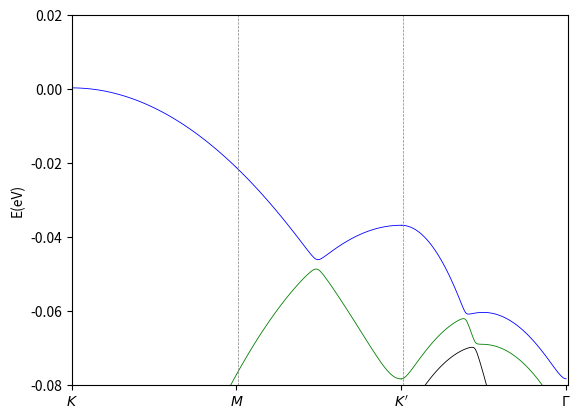

Write Python code to recreate this figure.
'''
 This is for continuum model moire bands of Transition metal dichalcogenide.
 And the parameters come form https://www.pnas.org/doi/abs/10.1073/pnas.2112673118
 Relational knowledge comes form https://www.guanjihuan.com/
'''

from numpy import *
import matplotlib.pyplot as plt
import numpy as np

#define constant
theta   = 4/180.0*np.pi          #degree
W       = 1.3*10**(-3)         #ev
a_b     = 3.575*10**(-10)      #m
a_t     =  3.32*10**(-10)
Delta   =(a_b-a_t)/a_t
a_m     =a_b/(sqrt(Delta**2+theta**2))
E_g     =36.8*10**(-3)         #ev
m0      =0.51099895 * 10**(6)  
m_b     =0.65*m0
m_t     =0.35*m0
hbar    = 4.135667 * 10**(-15)/2/pi
N       = 4            #truncate range
valley  = +1      
V_b     =4.1*10**(-3)          #ev
psi_b   =14/180.0*np.pi  
kin_b = -hbar**2/2/m_b *9*10**(16)
kin_t = -hbar**2/2/m_t *9*10**(16)

                                             

I      = complex(0, 1) #复数
ei120  = cos(2*pi/3) + I*sin(2*pi/3)
ei240  = cos(2*pi/3) - I*sin(2*pi/3)


G1     = 4*np.pi/(a_m*sqrt(3))*np.array([-0.5, -sqrt(3)/2]) #The reciprocal lattice vectors of superlattice basis vector
G2     = 4*np.pi/(a_m*sqrt(3))*np.array([1, 0]) 
bm     = 4*np.pi/(a_m*3)
K1     = 4*np.pi/(a_m*3)*array([sqrt(3)/2,0.5]) 
K2     = 4*np.pi/(a_m*3)*array([sqrt(3)/2,-0.5]) 

T1D    = W
T2D   = W*ei240
T3D   = W*ei120 
T1   =T1D.conjugate()  #共轭
T2   = T2D.conjugate() 
T3   = T3D.conjugate()

waven=(2*N+1)**2
k=0;
L=np.array(zeros((waven, 2))) #waven行2列

for i in np.arange(2*N+1): #[0,..,2*N]
  for j in np.arange(2*N+1):
      L[k,0]=i-N
      L[k,1]=j-N
      k=k+1
      
def Hamiltonian(kx,ky):
    H = array(zeros((2*waven, 2*waven)), dtype=complex)
    for i in range(0,waven):
       
        n1 = L[i, 0]
        n2 = L[i, 1]
        
        qx1 = kx -K1[0]+ n1*G1[0] + n2*G2[0]
        qy1 = ky -K1[1]+ n1*G1[1] + n2*G2[1]
        qx2 = kx -K2[0]+ n1*G1[0] + n2*G2[0] 
        qy2 = ky -K2[1]+ n1*G1[1] + n2*G2[1] 

        H[i, i] =kin_b *(qx1**2+qy1**2)
        H[i+waven, i+waven] = kin_t*(qx2**2+qy2**2)-E_g 
        for j in np.arange(0,waven):
            m1 = L[j, 0]
            m2 = L[j, 1]
            if (i == j):
                H[i, j+waven]     = T1
                H[j+waven, i]     = T1D
            if (m1-n1==-valley and m2==n2):
                H[i, j+waven]    = T2
                H[j+waven, i]     = T2D
                H[i,j]=V_b*exp(-I*psi_b)
                H[j,i]=V_b*exp(I*psi_b)
            if (m1-n1==-valley and m2-n2==-valley):
                H[i, j+waven]     = T3
                H[j+waven, i]     = T3D
                H[i,j]=V_b*exp(-I*psi_b)
                H[j,i]=V_b*exp(I*psi_b)
            if (m1==n1 and m2-n2==-valley):
                H[i,j]=V_b*exp(-I*psi_b)
                H[j,i]=V_b*exp(I*psi_b)
  


                
    eigenvalue,featurevector=np.linalg.eig(H) #返回特征值，特征向量
    eig_vals_sorted = np.sort(eigenvalue) #数组按行排序
    #eig_vecs_sorted = featurevector[:,eigenvalue.argsort()] #将eigenvalue中的元素从小到大排列，提取其对应的index(索引)，然后返回index数组
    e=eig_vals_sorted
    return e
#plot bands
M_1 = arange(0, 101, 1) #分成三个部分
M_2 = arange(100, 201, 1)
M_3 = arange(200, 301, 1)
G_1=array(zeros((len(M_1), 2*waven))) #指定长度数组(M_1lenth,4*waven)matrix,且这里的G_1与上G1无关
G_2=array(zeros((len(M_2), 2*waven)))     
G_3=array(zeros((len(M_3), 2*waven)))

for i in range(0,len(M_1)):    
    #算能带结构,就是算高对称点上的连线上的能级结构(即:不可约布里渊区的边界）

    #+K 对应labels = ("$K'$","$M$","$K$","$\Gamma$")
    #G_1[i]=real(Hamiltonian(bm*sqrt(3)/2, - bm/2*(-M_1[i]+100)/100)) #里面的(kx,ky)在第一布里渊区以右下为起始点并沿着右边向上的向量上
    #G_2[i]=real(Hamiltonian(bm*sqrt(3)/2,  bm/2*(M_2[i]-100)/100)) #里面的(kx,ky)在第一布里渊区以M为起始点并沿着右边向上的向量上                                  
    #G_3[i]=real(Hamiltonian(-bm*sqrt(3)/2*(M_3[i]-300)/100, -bm/2*(M_3[i]-300)/100)) #里面的(kx,ky)在第一布里渊区右上顶点到中心构成的向量上

    #-K 对应labels = ("$K$","$M$","$K'$","$\Gamma$")
    G_1[i]=real(Hamiltonian(bm*sqrt(3)/2,  bm/2*(100-M_1[i])/100))
    G_2[i]=real(Hamiltonian(bm*sqrt(3)/2, - bm/2*(M_2[i]-100)/100))
    G_3[i]=real(Hamiltonian(-bm*sqrt(3)/2*(M_3[i]-300)/100, bm/2*(M_3[i]-300)/100))

for j in range(0,2*waven):
    if(j%4==1):
        plt.plot(M_1,G_1[:,j],linestyle="-",color="b", linewidth=0.6) #即 G_1[:,j]相当于G_1[0:len(M_1),j],即G_1 matrix的第j列
        plt.plot(M_2,G_2[:,j],linestyle="-",color="b", linewidth=0.6)
        plt.plot(M_3,G_3[:,j],linestyle="-",color="b", linewidth=0.6)
    elif(j%4==2):
        plt.plot(M_1,G_1[:,j],linestyle="-",color="r", linewidth=0.6) 
        plt.plot(M_2,G_2[:,j],linestyle="-",color="r", linewidth=0.6)
        plt.plot(M_3,G_3[:,j],linestyle="-",color="r", linewidth=0.6)
    elif(j%4==3):
        plt.plot(M_1,G_1[:,j],linestyle="-",color="black", linewidth=0.6)
        plt.plot(M_2,G_2[:,j],linestyle="-",color="black", linewidth=0.6)
        plt.plot(M_3,G_3[:,j],linestyle="-",color="black", linewidth=0.6)
    elif(j%4==0):
        plt.plot(M_1,G_1[:,j],linestyle="-",color="green", linewidth=0.6) 
        plt.plot(M_2,G_2[:,j],linestyle="-",color="green", linewidth=0.6)
        plt.plot(M_3,G_3[:,j],linestyle="-",color="green", linewidth=0.6)


plt.xlim(0,301)
plt.ylim(-0.08,0.02)
#plt.yticks(np.arange(-50, 75, step=25))
positions = (0,100,200,300)
labels = ("$K$","$M$","$K'$","$\Gamma$")
plt.xticks(positions, labels)
plt.ylabel("E(eV)")
plt.axvline(x=101,color='gray',linestyle='--',linewidth=0.5)
plt.axvline(x=201,color='gray',linestyle='--',linewidth=0.5)
plt.axvline(x=301,color='gray',linestyle='--',linewidth=0.5)
plt.show()


